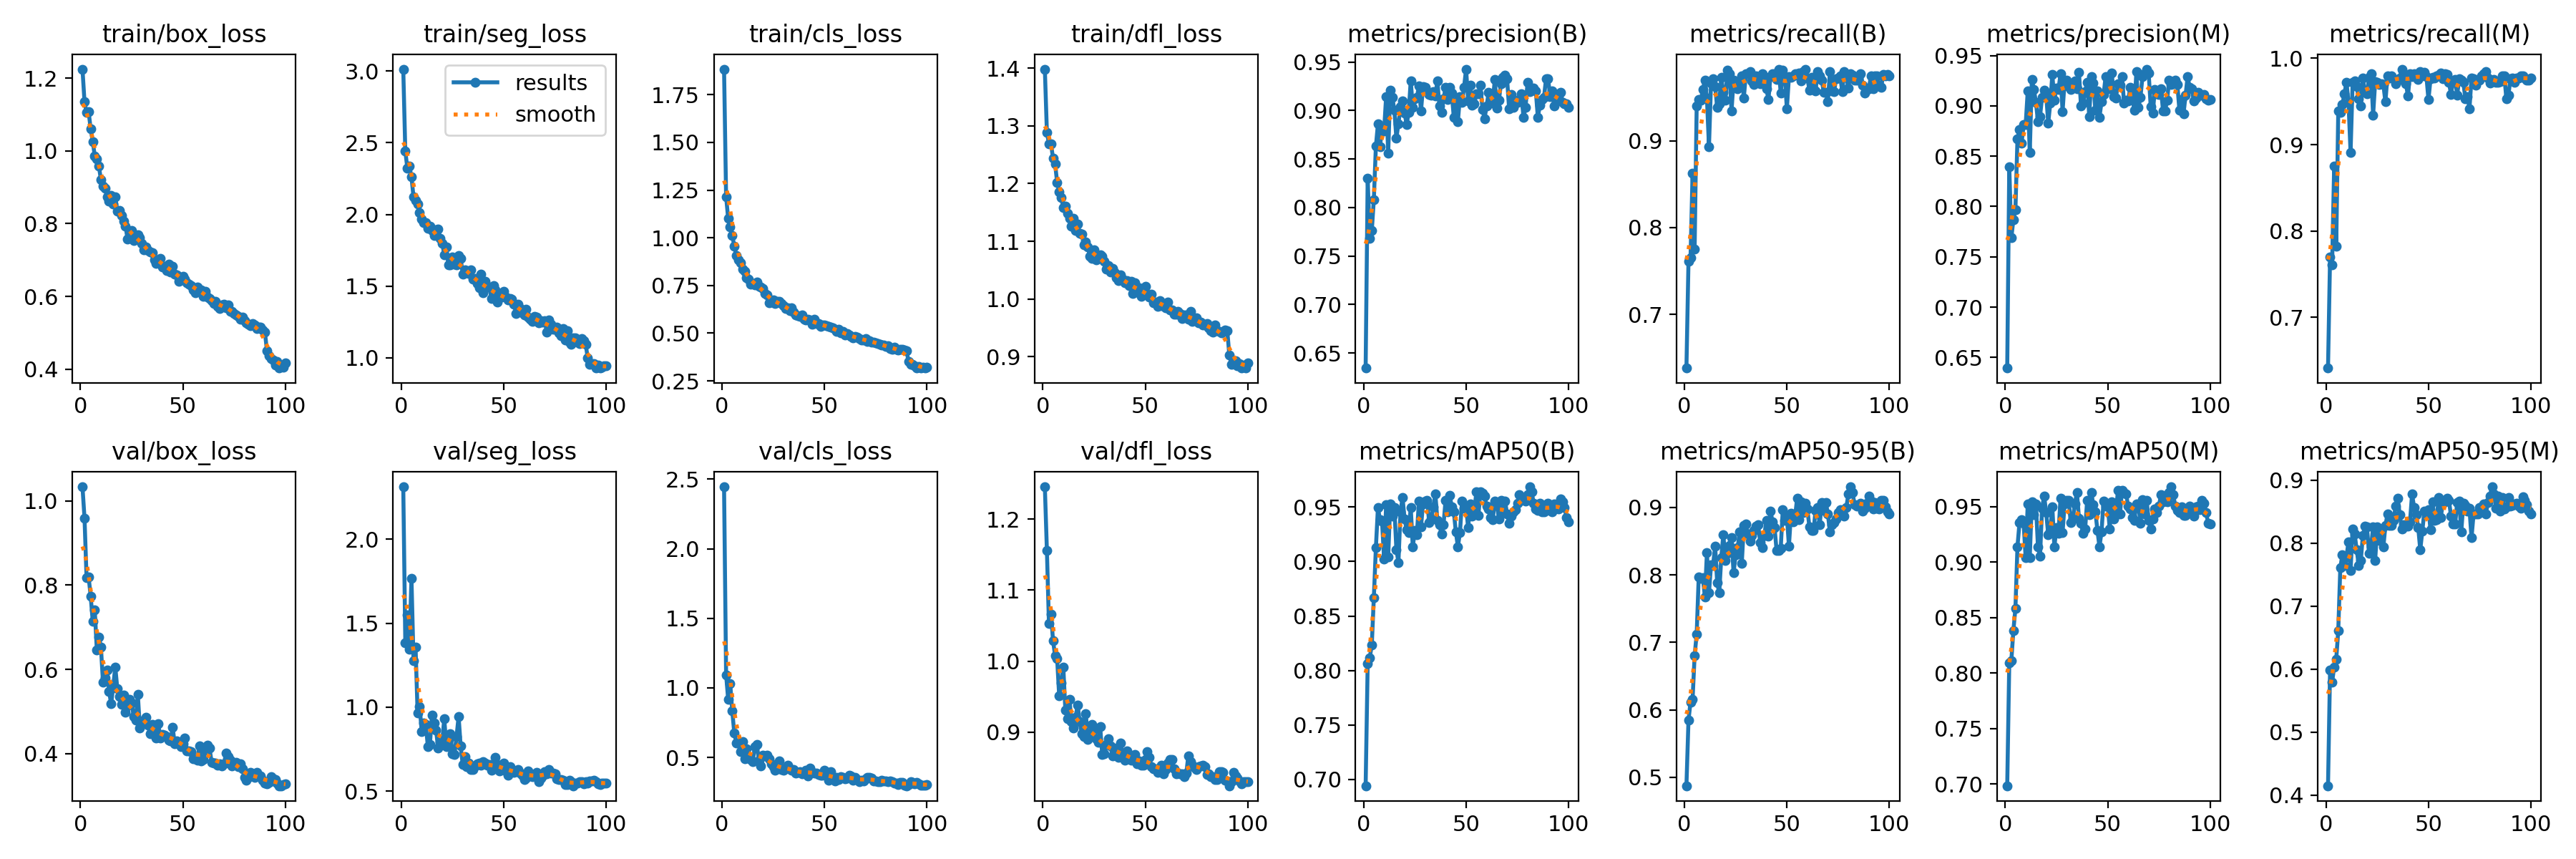

The file beside this chart, header and first rows:
epoch, time, train/box_loss, train/seg_loss, train/cls_loss, train/dfl_loss, metrics/precision(B), metrics/recall(B), metrics/mAP50(B), metrics/mAP50-95(B), metrics/precision(M), metrics/recall(M), metrics/mAP50(M), metrics/mAP50-95(M), val/box_loss, val/seg_loss, val/cls_loss, val/dfl_loss, lr/pg0, lr/pg1, lr/pg2
1, 12.79, 1.225, 3.014, 1.884, 1.398, 0.6345, 0.6382, 0.6942, 0.4874, 0.6395, 0.6412, 0.6984, 0.4147, 1.033, 2.312, 2.445, 1.245, 0.0004088, 0.0004088, 0.0004088
2, 21.8, 1.135, 2.441, 1.216, 1.289, 0.8303, 0.7608, 0.8064, 0.5843, 0.8395, 0.7695, 0.809, 0.5984, 0.9591, 1.384, 1.094, 1.156, 0.0008173, 0.0008173, 0.0008173
3, 30.67, 1.105, 2.322, 1.102, 1.269, 0.768, 0.7656, 0.8117, 0.6118, 0.7688, 0.7608, 0.8111, 0.5792, 0.817, 1.549, 0.919, 1.053, 0.001218, 0.001218, 0.001218
4, 39.54, 1.108, 2.336, 1.058, 1.269, 0.776, 0.8629, 0.8234, 0.6158, 0.787, 0.8753, 0.8383, 0.6035, 0.8194, 1.346, 1.03, 1.067, 0.001213, 0.001213, 0.001213
5, 48.41, 1.06, 2.261, 1.013, 1.244, 0.8084, 0.7755, 0.8668, 0.6807, 0.7968, 0.7819, 0.8583, 0.6153, 0.7743, 1.768, 0.8338, 1.029, 0.0012, 0.0012, 0.0012
6, 57.28, 1.026, 2.122, 0.956, 1.233, 0.863, 0.9398, 0.9127, 0.7122, 0.8674, 0.9388, 0.914, 0.6613, 0.7145, 1.277, 0.6736, 1.007, 0.001188, 0.001188, 0.001188
7, 66.14, 0.9865, 2.099, 0.9075, 1.202, 0.8861, 0.9472, 0.9496, 0.7973, 0.8764, 0.9376, 0.9358, 0.7611, 0.7409, 1.357, 0.6042, 1.003, 0.001176, 0.001176, 0.001176
8, 75.13, 0.9778, 2.074, 0.884, 1.186, 0.8629, 0.9467, 0.9383, 0.7953, 0.8629, 0.9467, 0.938, 0.7813, 0.6469, 0.9644, 0.602, 0.9509, 0.001163, 0.001163, 0.001163
9, 83.92, 0.9583, 2.013, 0.8705, 1.176, 0.8813, 0.9587, 0.937, 0.7963, 0.8813, 0.9587, 0.9349, 0.7643, 0.6765, 1.006, 0.5416, 0.9691, 0.001151, 0.001151, 0.001151
10, 92.65, 0.9206, 1.969, 0.8354, 1.158, 0.8791, 0.97, 0.9021, 0.7678, 0.8814, 0.9725, 0.9039, 0.7778, 0.6531, 0.8531, 0.6117, 0.9921, 0.001139, 0.001139, 0.001139
11, 101.3, 0.9036, 1.943, 0.8252, 1.161, 0.9145, 0.9491, 0.9518, 0.8332, 0.9145, 0.9491, 0.9524, 0.8024, 0.5705, 0.9052, 0.4884, 0.9315, 0.001126, 0.001126, 0.001126
12, 110.2, 0.8971, 1.942, 0.7907, 1.148, 0.8559, 0.8933, 0.9043, 0.7737, 0.8534, 0.8908, 0.9044, 0.7561, 0.5798, 0.8966, 0.5615, 0.9193, 0.001114, 0.001114, 0.001114
13, 118.9, 0.8739, 1.904, 0.7837, 1.14, 0.921, 0.9668, 0.9531, 0.8149, 0.9261, 0.9718, 0.9547, 0.8227, 0.5992, 0.7651, 0.5002, 0.9465, 0.001102, 0.001102, 0.001102
14, 127.8, 0.8614, 1.918, 0.7573, 1.127, 0.9138, 0.9714, 0.9416, 0.8144, 0.9164, 0.9739, 0.943, 0.8144, 0.5474, 0.7783, 0.483, 0.9153, 0.001089, 0.001089, 0.001089
15, 136.5, 0.8768, 1.889, 0.76, 1.14, 0.9005, 0.9625, 0.9497, 0.8431, 0.9037, 0.9675, 0.9522, 0.7891, 0.5182, 0.953, 0.4714, 0.9065, 0.001077, 0.001077, 0.001077
16, 145.2, 0.8542, 1.852, 0.7524, 1.119, 0.8713, 0.9385, 0.911, 0.7887, 0.8844, 0.9535, 0.9135, 0.7647, 0.5605, 0.9047, 0.5771, 0.9215, 0.001064, 0.001064, 0.001064
17, 153.9, 0.8745, 1.891, 0.7698, 1.13, 0.8865, 0.9423, 0.8992, 0.7732, 0.8894, 0.9448, 0.9051, 0.7728, 0.6057, 0.8632, 0.5903, 0.9385, 0.001052, 0.001052, 0.001052
18, 162.6, 0.8343, 1.899, 0.7455, 1.114, 0.9037, 0.9728, 0.9455, 0.8261, 0.9086, 0.9769, 0.9487, 0.8116, 0.5544, 0.7581, 0.4789, 0.9148, 0.00104, 0.00104, 0.00104
19, 171.2, 0.8361, 1.835, 0.7437, 1.113, 0.9102, 0.9555, 0.9586, 0.8598, 0.9159, 0.9602, 0.9598, 0.8267, 0.5354, 0.7909, 0.4379, 0.8979, 0.001027, 0.001027, 0.001027
20, 180.1, 0.823, 1.799, 0.7354, 1.093, 0.8974, 0.9466, 0.9389, 0.8219, 0.9113, 0.9587, 0.9447, 0.8258, 0.517, 0.7948, 0.5167, 0.8943, 0.001015, 0.001015, 0.001015
21, 188.8, 0.8073, 1.719, 0.7086, 1.099, 0.8854, 0.981, 0.9291, 0.8318, 0.8829, 0.9778, 0.9249, 0.7842, 0.5396, 0.9317, 0.512, 0.9258, 0.001002, 0.001002, 0.001002
22, 197.6, 0.794, 1.771, 0.7016, 1.09, 0.8981, 0.9775, 0.9267, 0.8433, 0.9025, 0.9825, 0.928, 0.7939, 0.4976, 0.7674, 0.515, 0.8897, 0.0009901, 0.0009901, 0.0009901
23, 206.1, 0.7578, 1.65, 0.6602, 1.074, 0.9309, 0.9343, 0.9498, 0.855, 0.9309, 0.9343, 0.9496, 0.8253, 0.5138, 0.8083, 0.4885, 0.8942, 0.0009778, 0.0009778, 0.0009778
24, 214.8, 0.7771, 1.647, 0.6644, 1.07, 0.9031, 0.9701, 0.9133, 0.8029, 0.9056, 0.9726, 0.9137, 0.7725, 0.5287, 0.8441, 0.455, 0.9114, 0.0009654, 0.0009654, 0.0009654
25, 223.3, 0.7811, 1.704, 0.674, 1.085, 0.9122, 0.9672, 0.9286, 0.8302, 0.9175, 0.9722, 0.9309, 0.8252, 0.5209, 0.7228, 0.4329, 0.9041, 0.000953, 0.000953, 0.000953
26, 231.9, 0.7544, 1.654, 0.6566, 1.067, 0.9133, 0.9601, 0.9245, 0.8405, 0.9162, 0.9697, 0.9258, 0.8038, 0.4875, 0.7191, 0.4092, 0.8913, 0.0009406, 0.0009406, 0.0009406
27, 240.5, 0.7605, 1.646, 0.6655, 1.074, 0.9254, 0.9669, 0.9556, 0.8643, 0.9318, 0.9706, 0.9576, 0.8202, 0.4798, 0.8267, 0.4159, 0.8855, 0.0009283, 0.0009283, 0.0009283
28, 249.2, 0.7696, 1.715, 0.6658, 1.077, 0.8995, 0.9744, 0.9317, 0.8173, 0.8945, 0.9694, 0.9269, 0.7939, 0.5409, 0.9445, 0.4721, 0.9075, 0.0009159, 0.0009159, 0.0009159
29, 257.5, 0.761, 1.695, 0.6567, 1.074, 0.9246, 0.9495, 0.9529, 0.8733, 0.9246, 0.9495, 0.9526, 0.8276, 0.4612, 0.769, 0.4146, 0.8684, 0.0009035, 0.0009035, 0.0009035
30, 266.1, 0.7455, 1.585, 0.6429, 1.065, 0.9238, 0.9769, 0.9554, 0.8752, 0.9252, 0.9797, 0.9556, 0.846, 0.4764, 0.6584, 0.4059, 0.8696, 0.0008911, 0.0008911, 0.0008911
31, 274.5, 0.7281, 1.611, 0.6285, 1.052, 0.9194, 0.9773, 0.9561, 0.8612, 0.9194, 0.9773, 0.9554, 0.8277, 0.4801, 0.7068, 0.4223, 0.883, 0.0008787, 0.0008787, 0.0008787
32, 282.9, 0.7353, 1.601, 0.6337, 1.058, 0.9164, 0.98, 0.9358, 0.8499, 0.9164, 0.98, 0.9355, 0.8284, 0.4862, 0.6453, 0.4419, 0.8908, 0.0008664, 0.0008664, 0.0008664
33, 291.3, 0.7267, 1.588, 0.6196, 1.047, 0.9157, 0.9687, 0.9388, 0.8581, 0.9194, 0.9765, 0.9389, 0.8361, 0.4672, 0.6667, 0.4201, 0.8803, 0.000854, 0.000854, 0.000854
34, 299.7, 0.7229, 1.612, 0.632, 1.053, 0.9196, 0.9652, 0.9499, 0.8664, 0.9251, 0.9702, 0.9527, 0.8588, 0.4467, 0.6286, 0.4068, 0.8667, 0.0008416, 0.0008416, 0.0008416
35, 308.2, 0.72, 1.549, 0.6114, 1.045, 0.9148, 0.9748, 0.9621, 0.8725, 0.9171, 0.975, 0.9629, 0.8713, 0.4699, 0.6283, 0.4142, 0.8701, 0.0008293, 0.0008293, 0.0008293
36, 316.6, 0.7012, 1.552, 0.5961, 1.037, 0.9306, 0.9714, 0.9379, 0.874, 0.9331, 0.9775, 0.9398, 0.8448, 0.4509, 0.6493, 0.3891, 0.8778, 0.0008169, 0.0008169, 0.0008169
37, 325, 0.6912, 1.52, 0.5902, 1.032, 0.9048, 0.966, 0.9337, 0.8484, 0.8996, 0.9875, 0.9348, 0.8224, 0.4381, 0.6634, 0.3912, 0.8649, 0.0008045, 0.0008045, 0.0008045
38, 333.2, 0.7014, 1.489, 0.589, 1.042, 0.8978, 0.9769, 0.9249, 0.84, 0.9028, 0.9818, 0.926, 0.8292, 0.4713, 0.6658, 0.396, 0.8846, 0.0007921, 0.0007921, 0.0007921
39, 341.7, 0.7051, 1.583, 0.5939, 1.035, 0.9118, 0.968, 0.934, 0.8587, 0.9144, 0.9706, 0.9296, 0.827, 0.4372, 0.6544, 0.38, 0.8656, 0.0007797, 0.0007797, 0.0007797
40, 349.9, 0.6819, 1.453, 0.5749, 1.028, 0.9241, 0.9602, 0.9564, 0.881, 0.9236, 0.9563, 0.9559, 0.8275, 0.4451, 0.6755, 0.3883, 0.8604, 0.0007674, 0.0007674, 0.0007674
41, 358.3, 0.6839, 1.532, 0.5684, 1.032, 0.9111, 0.9474, 0.9453, 0.8573, 0.8895, 0.9824, 0.9429, 0.8342, 0.4436, 0.6665, 0.4081, 0.8734, 0.000755, 0.000755, 0.000755
42, 366.7, 0.6705, 1.495, 0.5712, 1.024, 0.9238, 0.9742, 0.9609, 0.8945, 0.929, 0.9791, 0.963, 0.8778, 0.4409, 0.6553, 0.3678, 0.8645, 0.0007426, 0.0007426, 0.0007426
43, 375.2, 0.6885, 1.493, 0.5701, 1.03, 0.9176, 0.977, 0.9505, 0.8791, 0.9226, 0.982, 0.9516, 0.8563, 0.4329, 0.658, 0.4239, 0.8603, 0.0007302, 0.0007302, 0.0007302
44, 383.5, 0.6673, 1.415, 0.547, 1.01, 0.8933, 0.9776, 0.9458, 0.8699, 0.8957, 0.9801, 0.9453, 0.8449, 0.4307, 0.6243, 0.3912, 0.8642, 0.0007179, 0.0007179, 0.0007179
45, 391.8, 0.6827, 1.504, 0.5738, 1.028, 0.9093, 0.9705, 0.9273, 0.8359, 0.9145, 0.9755, 0.9287, 0.8249, 0.4624, 0.646, 0.3848, 0.8686, 0.0007055, 0.0007055, 0.0007055
46, 400.1, 0.6622, 1.473, 0.5508, 1.012, 0.8885, 0.9825, 0.9135, 0.8359, 0.8889, 0.985, 0.9138, 0.7894, 0.4237, 0.7018, 0.3846, 0.8558, 0.0006931, 0.0006931, 0.0006931
47, 408.4, 0.659, 1.39, 0.5514, 1.02, 0.9143, 0.9551, 0.9263, 0.8399, 0.9039, 0.9794, 0.9275, 0.8188, 0.4311, 0.6585, 0.3777, 0.86, 0.0006808, 0.0006808, 0.0006808
48, 416.7, 0.6422, 1.433, 0.5363, 1.004, 0.9086, 0.9814, 0.9552, 0.8969, 0.911, 0.9839, 0.955, 0.8512, 0.4241, 0.619, 0.3704, 0.8532, 0.0006684, 0.0006684, 0.0006684
49, 425.1, 0.65, 1.425, 0.5443, 1.016, 0.9239, 0.9742, 0.9486, 0.8811, 0.9291, 0.9792, 0.9504, 0.847, 0.4175, 0.6338, 0.3707, 0.8539, 0.000656, 0.000656, 0.000656
50, 433.5, 0.6551, 1.463, 0.5415, 1.022, 0.9427, 0.9366, 0.9505, 0.8878, 0.9233, 0.9522, 0.9517, 0.8535, 0.4239, 0.667, 0.4093, 0.8617, 0.0006436, 0.0006436, 0.0006436
51, 441.9, 0.6484, 1.425, 0.5402, 1.008, 0.9102, 0.9736, 0.9309, 0.8428, 0.9167, 0.9759, 0.93, 0.8213, 0.4372, 0.6212, 0.3746, 0.873, 0.0006312, 0.0006312, 0.0006312
52, 450.2, 0.6386, 1.405, 0.5341, 1.003, 0.9261, 0.9734, 0.9525, 0.891, 0.9326, 0.9783, 0.9543, 0.8651, 0.4074, 0.5928, 0.3359, 0.8643, 0.0006189, 0.0006189, 0.0006189
53, 458.6, 0.6344, 1.412, 0.5322, 1.009, 0.9055, 0.975, 0.9416, 0.8786, 0.9089, 0.9775, 0.9391, 0.8363, 0.4073, 0.6475, 0.397, 0.8518, 0.0006065, 0.0006065, 0.0006065
54, 466.9, 0.6306, 1.406, 0.5266, 0.9931, 0.9068, 0.9775, 0.9449, 0.8861, 0.9074, 0.98, 0.943, 0.837, 0.4043, 0.6189, 0.3536, 0.849, 0.0005941, 0.0005941, 0.0005941
55, 475.5, 0.6184, 1.374, 0.5192, 0.9948, 0.9173, 0.9753, 0.964, 0.914, 0.9219, 0.9806, 0.9648, 0.8729, 0.3887, 0.6126, 0.3316, 0.8482, 0.0005818, 0.0005818, 0.0005818
56, 484.2, 0.6108, 1.311, 0.5074, 0.9876, 0.9171, 0.9782, 0.9425, 0.8815, 0.9208, 0.9833, 0.9434, 0.8409, 0.3885, 0.6158, 0.3557, 0.8433, 0.0005694, 0.0005694, 0.0005694
57, 492.9, 0.6268, 1.372, 0.5205, 0.9973, 0.9261, 0.969, 0.9637, 0.9086, 0.929, 0.9761, 0.9646, 0.8628, 0.384, 0.6292, 0.3424, 0.8485, 0.000557, 0.000557, 0.000557
58, 501.6, 0.6188, 1.342, 0.5012, 0.9892, 0.9013, 0.98, 0.9627, 0.8925, 0.9028, 0.9825, 0.9626, 0.8651, 0.4185, 0.6058, 0.3619, 0.854, 0.0005446, 0.0005446, 0.0005446
59, 510.3, 0.6176, 1.314, 0.5079, 0.9885, 0.8917, 0.9825, 0.96, 0.9066, 0.9054, 0.9809, 0.9614, 0.8709, 0.3825, 0.5965, 0.3562, 0.8419, 0.0005322, 0.0005322, 0.0005322
60, 519, 0.6002, 1.3, 0.4917, 0.9854, 0.9046, 0.972, 0.9509, 0.8975, 0.905, 0.972, 0.9506, 0.868, 0.3866, 0.5683, 0.345, 0.848, 0.0005199, 0.0005199, 0.0005199
... 40 more rows
